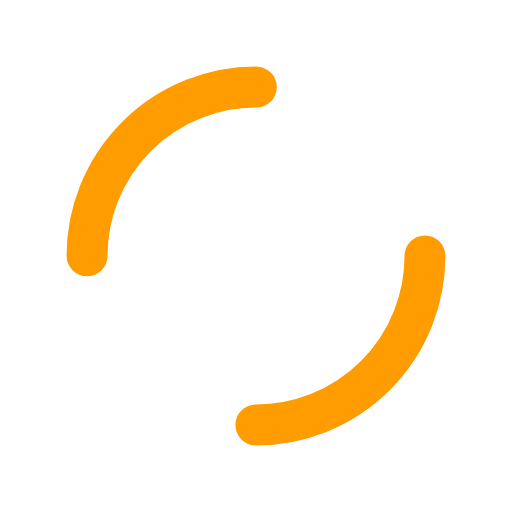
t = 0.00 s
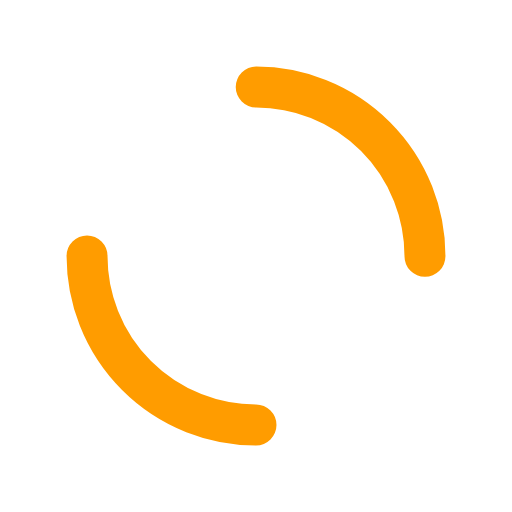
t = 0.20 s
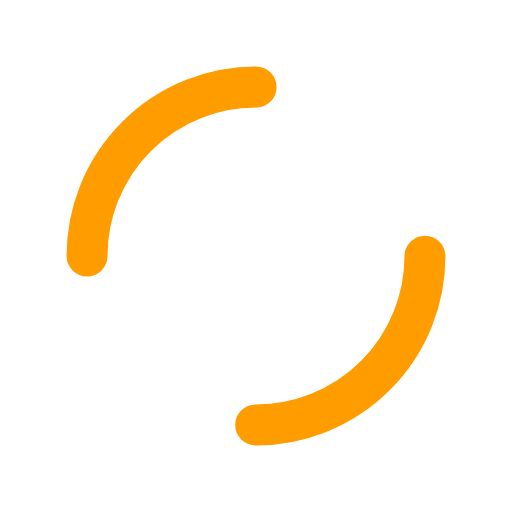
t = 0.40 s
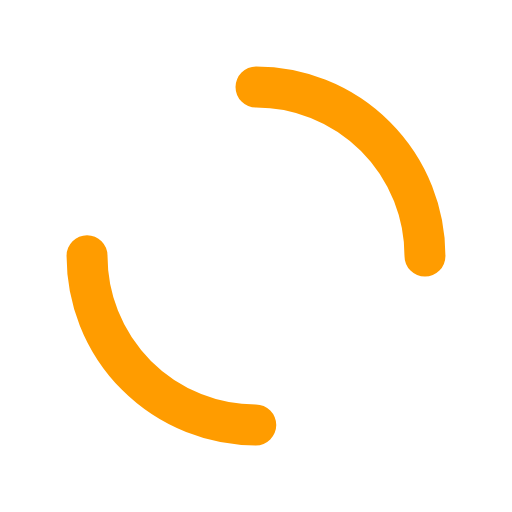
t = 0.60 s

The animated SVG that drew these frames (rendered in a browser with its animation timeline set to each time). Animation: 1 SMIL element (animateTransform=1); one cycle of 0.80 s, repeats indefinitely.

<?xml version="1.0" encoding="utf-8"?>
<svg xmlns="http://www.w3.org/2000/svg" xmlns:xlink="http://www.w3.org/1999/xlink" style="margin: auto; background: rgb(255, 255, 255); display: block; shape-rendering: auto; animation-play-state: running; animation-delay: 0s;" width="134px" height="134px" viewBox="0 0 100 100" preserveAspectRatio="xMidYMid">
<circle cx="50" cy="50" r="33" stroke-width="8" stroke="#ff9c00" stroke-dasharray="51.83627878423159 51.83627878423159" fill="none" stroke-linecap="round" style="animation-play-state: running; animation-delay: 0s;">
  <animateTransform attributeName="transform" type="rotate" repeatCount="indefinite" dur="0.8s" keyTimes="0;1" values="0 50 50;360 50 50" style="animation-play-state: running; animation-delay: 0s;"></animateTransform>
</circle>
<!-- [ldio] generated by https://loading.io/ --></svg>